6-way image classification set "Tomato_Dataset" from GitHub (DyArdh/Tomato_Dataset); label vocabulary: tomato early blight, tomato leaf mold, tomato spider mites two spotted spider mite, tomato target spot, tomato mosaic virus, tomato healthy.

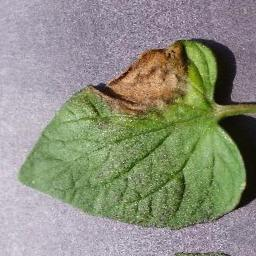
Label: tomato leaf mold

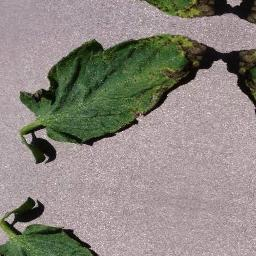
Label: tomato target spot

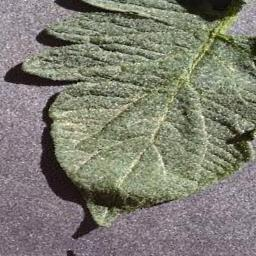
Label: tomato spider mites two spotted spider mite

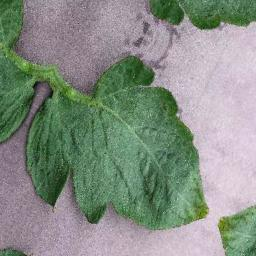
Label: tomato healthy

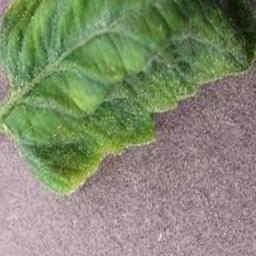
Label: tomato mosaic virus

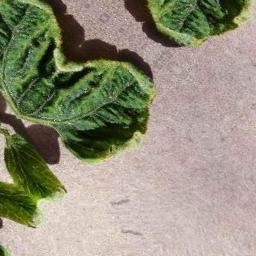
Label: tomato early blight
